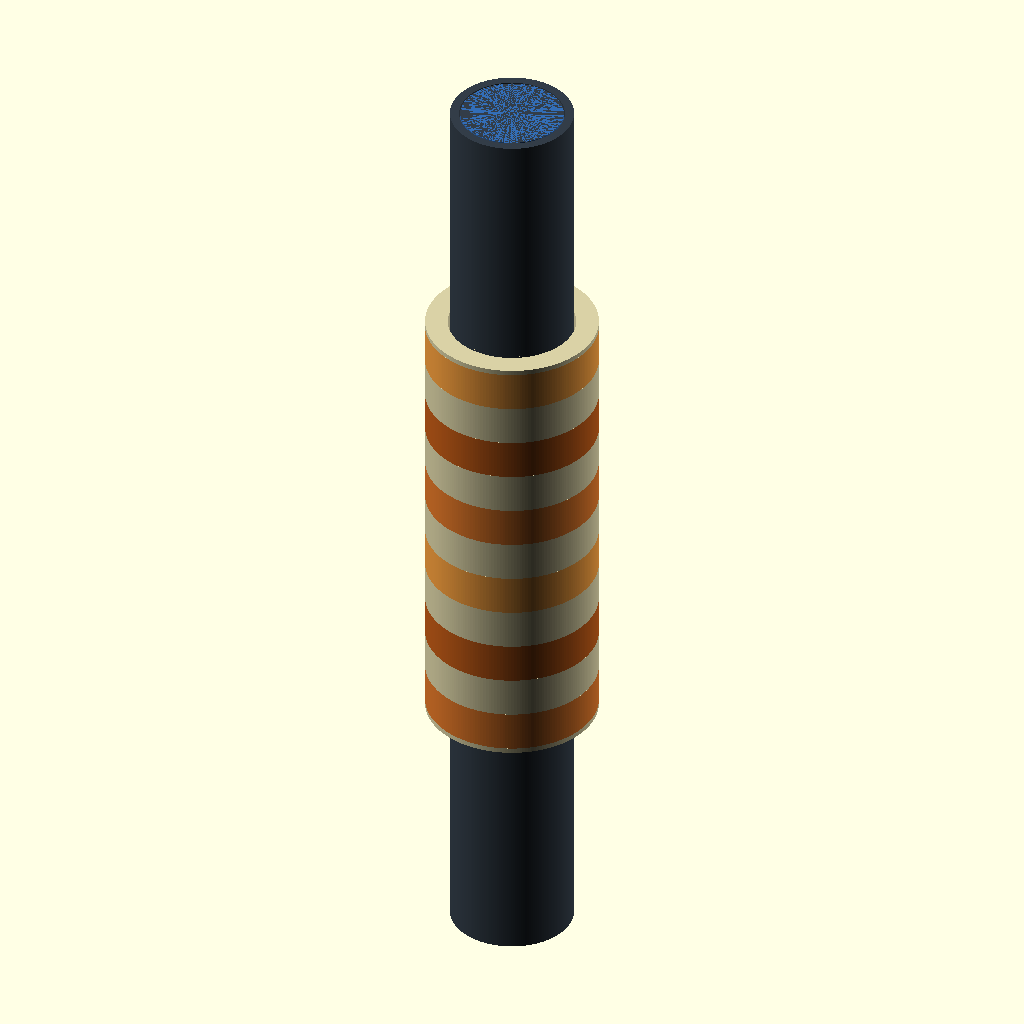
Cell 1 — every parameter at its default value.
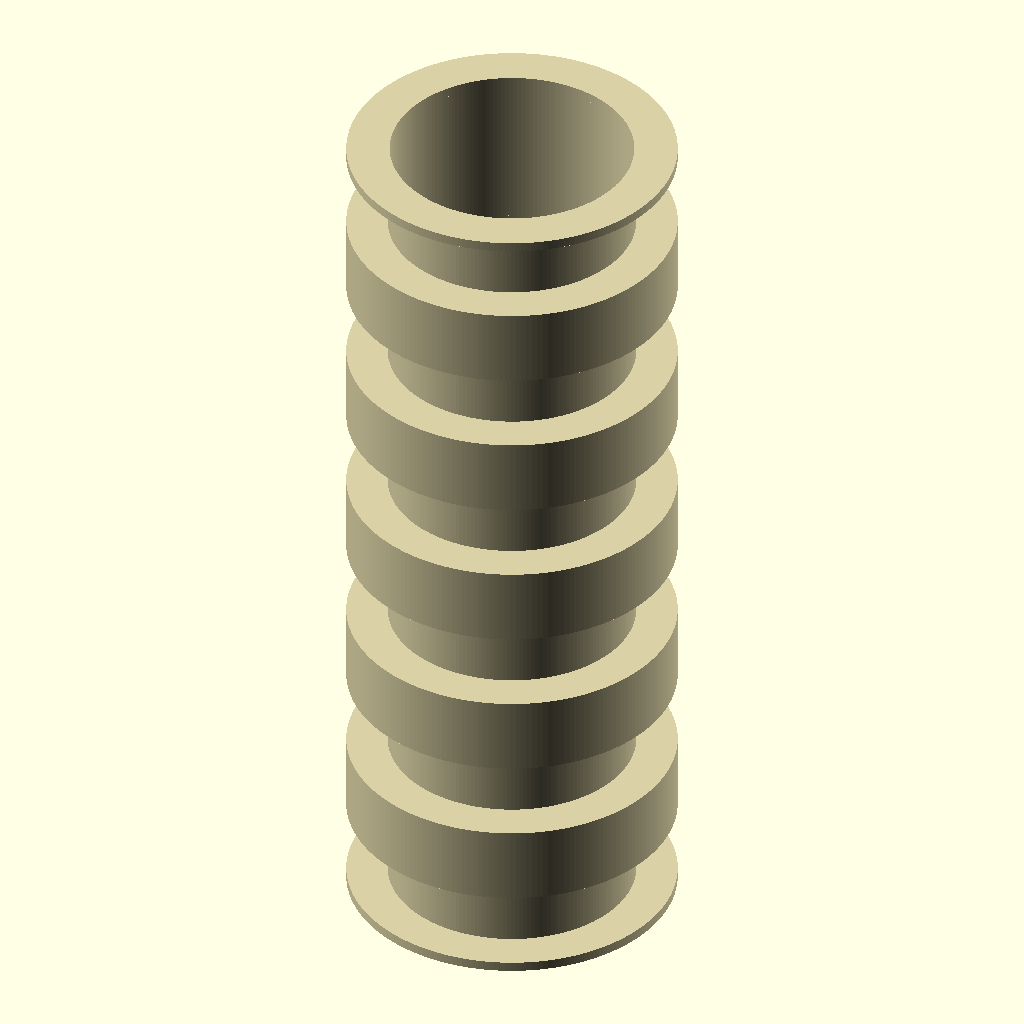
Cell 2: part = "bobbin" (everything else at default).
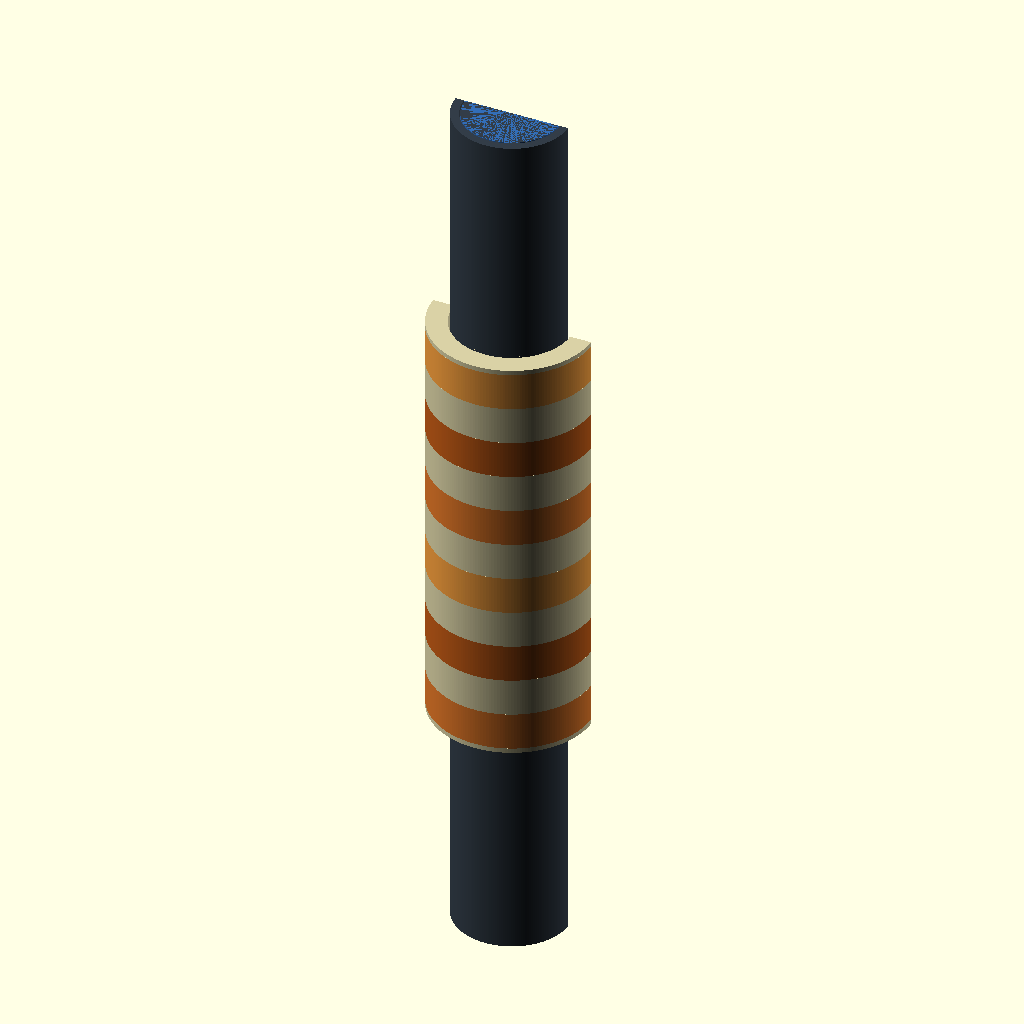
Cell 3 — cutaway set to true, the other parameters unchanged.
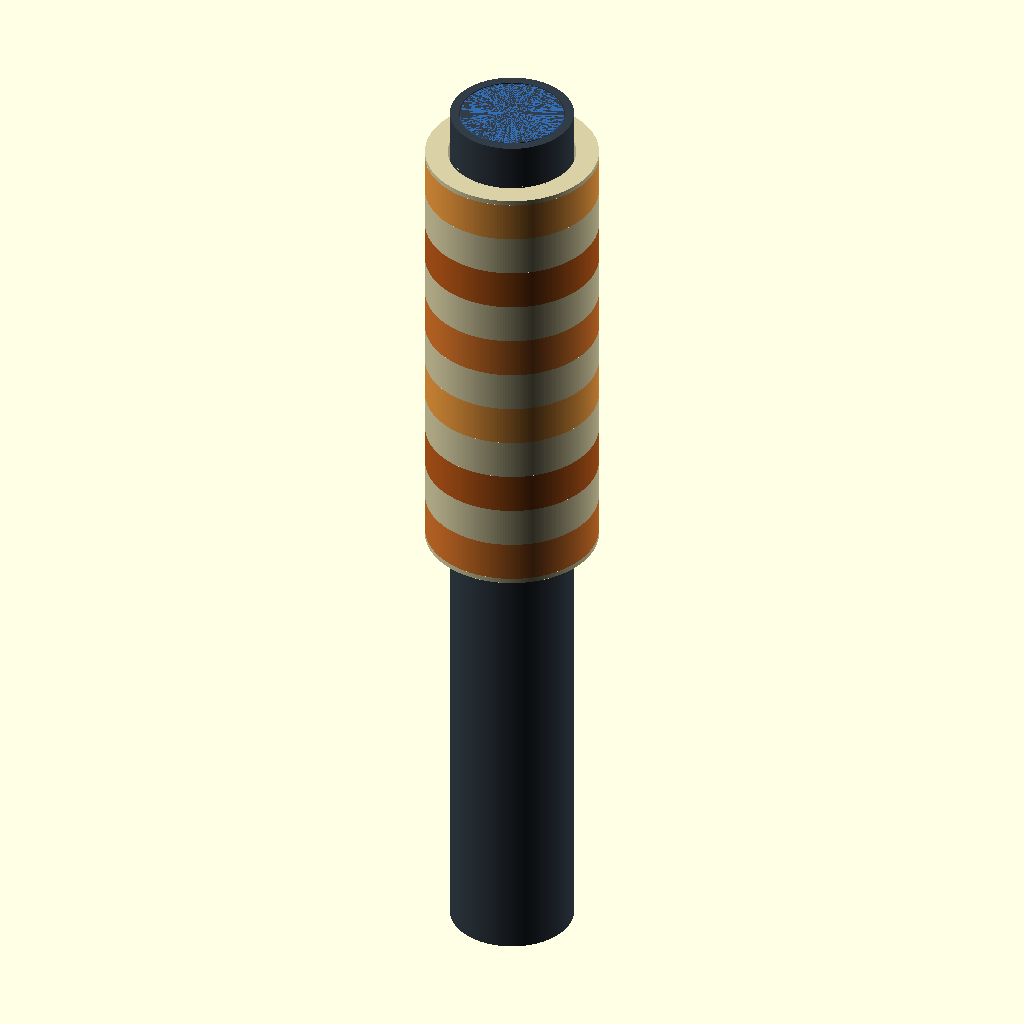
Cell 4: position = 20 (everything else at default).
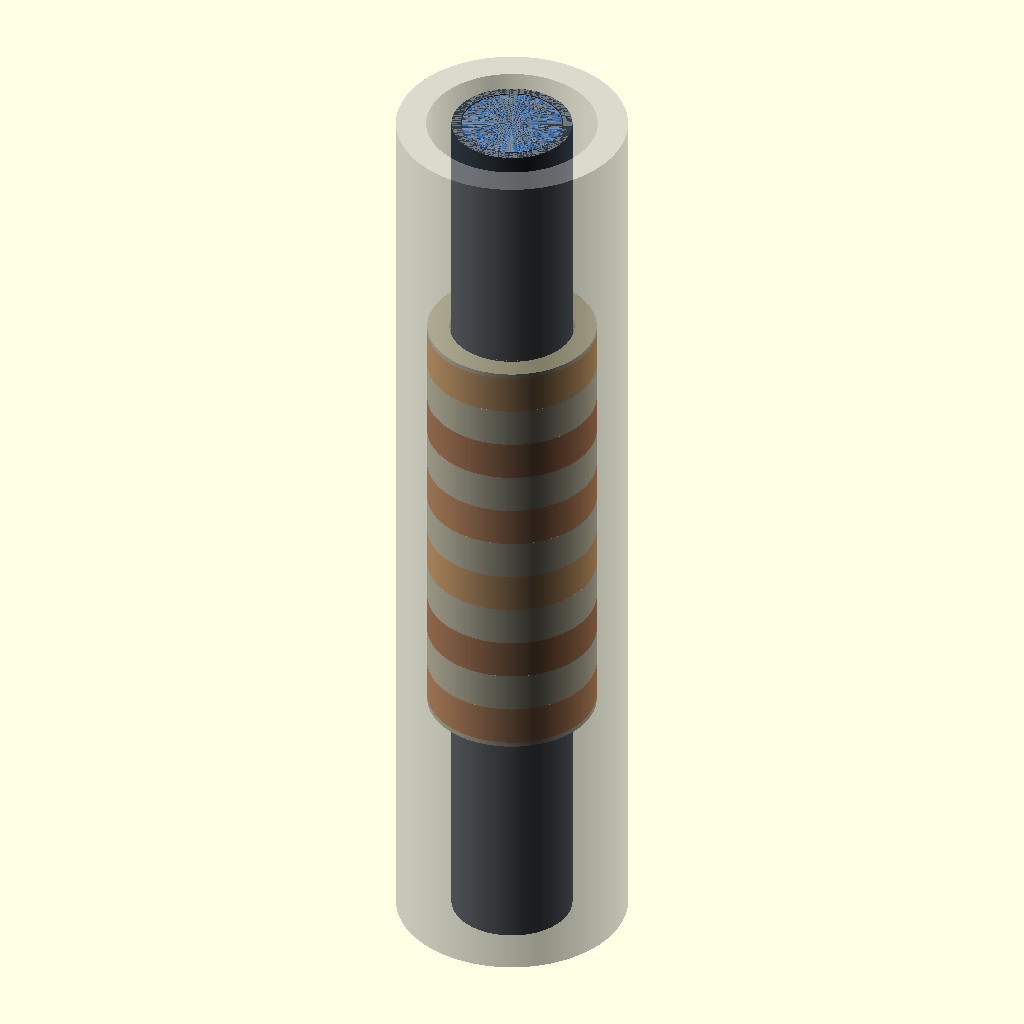
Cell 5 — show_reference set to true, the other parameters unchanged.
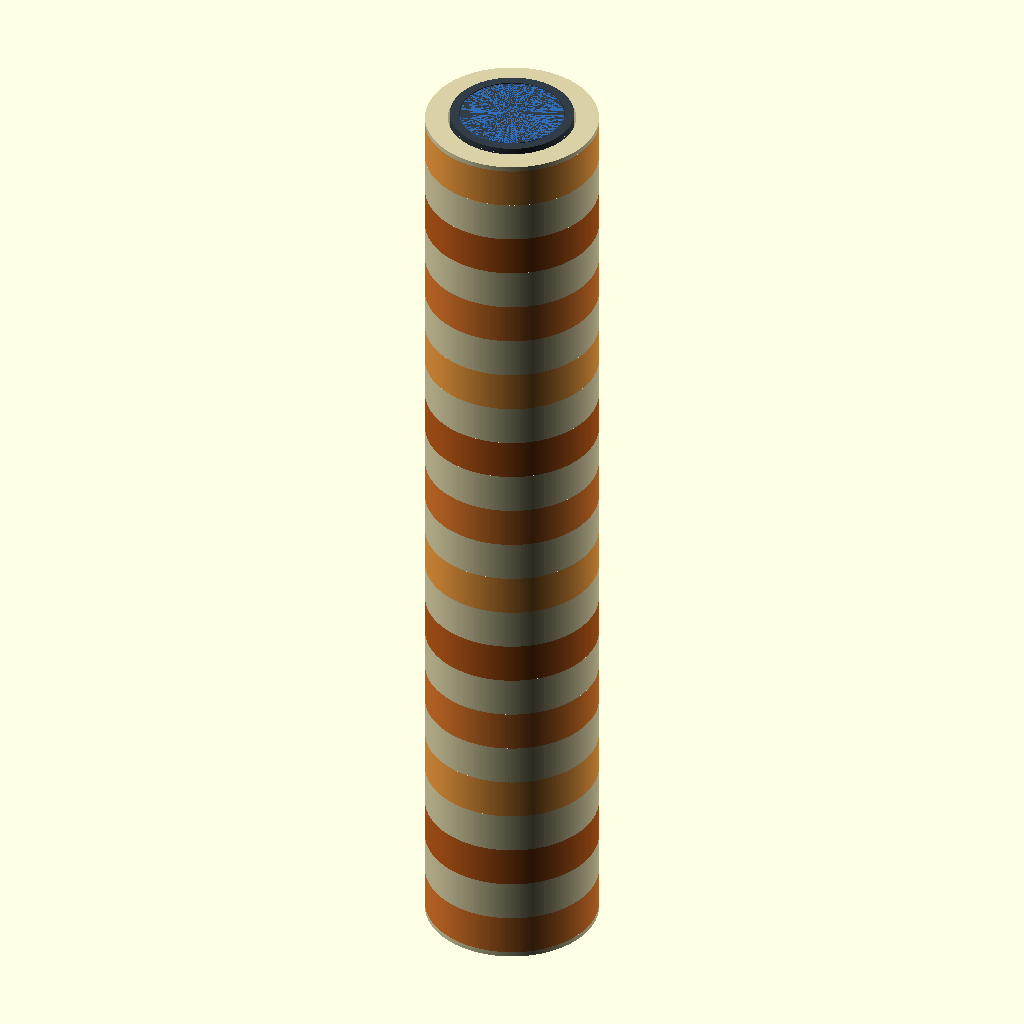
Cell 6 — coil_count set to 12, the other parameters unchanged.
All cells are drawn from the same view direction (rotation 55°, 0°, 25°, orthographic, colour scheme Cornfield), but the view is re-fitted for each cell, so position and scale can differ between cells as well as the parameter.
Source of the model, cad/rev62/Rev62_parametric_model.scad:
// Rev62 nominal CAD geometry, millimetres, Z = motor axis.
// Editable in OpenSCAD. STEP files in this package contain exact analytic solids.
// The bobbin lands and end flanges are provisional mechanical additions.

/* [Display] */
part = "assembly"; // [assembly,bobbin,coils,stack,tube,magnet,pole,reference]
cutaway = false;
position = 0; // [-20:0.25:20]
show_reference = false;

/* [Winding pack] */
coil_count = 6;
coil_pitch = 8;
coil_width = 4;
coil_id = 12.6;
coil_od = 16.8;
bobbin_id = 12.4;
end_flange = 0.5;

/* [Stationary stack] */
magnet_od = 10;
magnet_piece_length = 5;
magnet_pairs = 8;
pole_id = 5;
pole_width = 2;
tube_id = 10.2;
tube_od = 12;

/* [Reference envelope, no assigned physical material] */
reference_id = 17;
reference_od = 23;

/* [Hidden] */
$fn=192;
stack_length=magnet_pairs*2*magnet_piece_length+(magnet_pairs-1)*pole_width;
pack_length=(coil_count-1)*coil_pitch+coil_width;
centres=[for(i=[0:coil_count-1]) (i-(coil_count-1)/2)*coil_pitch];
assert(bobbin_id>tube_od && coil_id>bobbin_id);
assert(coil_pitch>=coil_width && coil_od>coil_id);
assert(abs(position)+pack_length/2+end_flange<=stack_length/2,"Former exceeds stack length");

module ring(id,od,z,h) {
    translate([0,0,z]) difference() {
        cylinder(d=od,h=h);
        if(id>0) translate([0,0,-0.01]) cylinder(d=id,h=h+0.02);
    }
}
module former() {
    union() {
        ring(bobbin_id,coil_id,-pack_length/2-end_flange,pack_length+2*end_flange);
        ring(bobbin_id,coil_od,-pack_length/2-end_flange,end_flange);
        for(i=[0:coil_count-2]) ring(bobbin_id,coil_od,centres[i]+coil_width/2,coil_pitch-coil_width);
        ring(bobbin_id,coil_od,pack_length/2,end_flange);
    }
}
module winding_pack() {
    for(i=[0:coil_count-1]) color([[0.87,0.47,0.17],[0.75,0.36,0.10],[0.95,0.62,0.25]][i%3])
        ring(coil_id,coil_od,centres[i]-coil_width/2,coil_width);
}
module magnetic_stack() {
    for(i=[0:magnet_pairs-1]) {
        z=-stack_length/2+i*(2*magnet_piece_length+pole_width);
        // Each pair has the same axial magnetization; adjacent pairs alternate.
        for(j=[0:1]) color(i%2==0?[0.72,0.24,0.26]:[0.20,0.43,0.72])
            ring(0,magnet_od,z+j*magnet_piece_length,magnet_piece_length);
        if(i<magnet_pairs-1) color([0.62,0.66,0.70])
            ring(pole_id,magnet_od,z+2*magnet_piece_length,pole_width);
    }
}
module selected_model() {
    if(part=="assembly" || part=="stack") magnetic_stack();
    if(part=="assembly" || part=="tube") color([0.20,0.24,0.28]) ring(tube_id,tube_od,-stack_length/2,stack_length);
    if(part=="assembly" || part=="coils") translate([0,0,position]) winding_pack();
    if(part=="assembly" || part=="bobbin") translate([0,0,position]) color([0.85,0.82,0.65]) former();
    if(part=="magnet") ring(0,magnet_od,0,magnet_piece_length);
    if(part=="pole") ring(pole_id,magnet_od,0,pole_width);
    if(part=="reference") ring(reference_id,reference_od,-stack_length/2,stack_length);
}
difference() {
    selected_model();
    if(cutaway) translate([-reference_od,0,-stack_length]) cube([2*reference_od,reference_od,2*stack_length]);
}
if(show_reference && part=="assembly") %ring(reference_id,reference_od,-stack_length/2,stack_length);
Parameter table extracted from the source (name, type, default, range or options):
part: string, default "assembly", options "assembly", "bobbin", "coils", "stack", "tube", "magnet", "pole", "reference"
cutaway: bool, default false
position: number, default 0, range -20 to 20, step 0.25
show_reference: bool, default false
coil_count: number, default 6
coil_pitch: number, default 8
coil_width: number, default 4
coil_id: number, default 12.6
coil_od: number, default 16.8
bobbin_id: number, default 12.4
end_flange: number, default 0.5
magnet_od: number, default 10
magnet_piece_length: number, default 5
magnet_pairs: number, default 8
pole_id: number, default 5
pole_width: number, default 2
tube_id: number, default 10.2
tube_od: number, default 12
reference_id: number, default 17
reference_od: number, default 23
